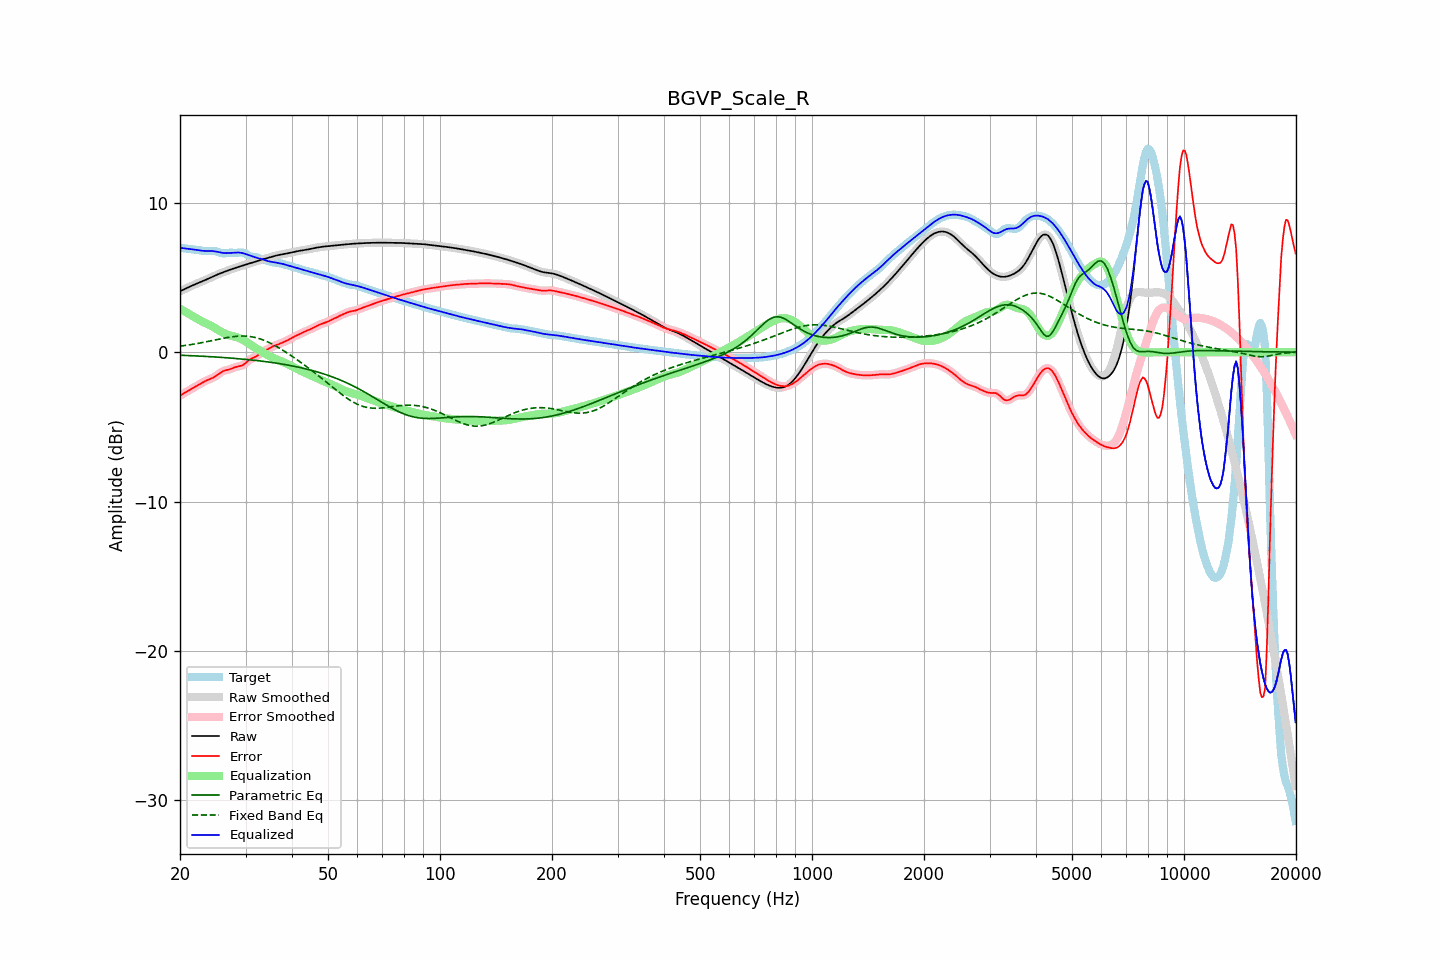

The table this chart was drawn from, first rows:
frequency, raw, error, smoothed, error_smoothed, equalization, parametric_eq, fixed_band_eq, equalized_raw, equalized_smoothed, target
20.00, 4.07, -2.91, 4.07, -2.91, 2.91, -0.21, 0.40, 6.98, 6.98, 6.98
20.20, 4.12, -2.85, 4.12, -2.85, 2.84, -0.21, 0.41, 6.97, 6.97, 6.97
20.40, 4.17, -2.78, 4.17, -2.78, 2.78, -0.21, 0.43, 6.96, 6.96, 6.96
20.61, 4.23, -2.72, 4.23, -2.72, 2.72, -0.22, 0.44, 6.94, 6.94, 6.94
20.81, 4.28, -2.65, 4.28, -2.65, 2.65, -0.22, 0.46, 6.93, 6.93, 6.93
21.02, 4.33, -2.59, 4.33, -2.59, 2.59, -0.23, 0.48, 6.92, 6.92, 6.92
21.23, 4.38, -2.53, 4.38, -2.53, 2.53, -0.23, 0.49, 6.91, 6.91, 6.90
21.44, 4.43, -2.46, 4.43, -2.46, 2.47, -0.24, 0.51, 6.89, 6.89, 6.89
21.66, 4.48, -2.40, 4.48, -2.40, 2.40, -0.24, 0.53, 6.88, 6.88, 6.88
21.87, 4.52, -2.34, 4.52, -2.34, 2.34, -0.25, 0.54, 6.87, 6.86, 6.87
22.09, 4.57, -2.28, 4.57, -2.28, 2.28, -0.25, 0.56, 6.85, 6.85, 6.85
22.31, 4.61, -2.22, 4.61, -2.22, 2.22, -0.26, 0.58, 6.83, 6.83, 6.84
22.54, 4.66, -2.16, 4.66, -2.16, 2.16, -0.26, 0.60, 6.81, 6.81, 6.82
22.76, 4.70, -2.10, 4.70, -2.10, 2.10, -0.27, 0.62, 6.80, 6.80, 6.80
22.99, 4.74, -2.03, 4.74, -2.04, 2.04, -0.27, 0.64, 6.78, 6.78, 6.78
23.22, 4.79, -1.97, 4.79, -1.98, 1.98, -0.28, 0.66, 6.77, 6.78, 6.77
23.45, 4.84, -1.92, 4.84, -1.92, 1.93, -0.29, 0.69, 6.77, 6.77, 6.76
23.69, 4.89, -1.87, 4.89, -1.87, 1.88, -0.29, 0.71, 6.77, 6.77, 6.76
23.92, 4.94, -1.83, 4.94, -1.83, 1.83, -0.30, 0.73, 6.77, 6.77, 6.77
24.16, 4.99, -1.79, 4.99, -1.79, 1.78, -0.30, 0.75, 6.77, 6.77, 6.78
24.40, 5.04, -1.74, 5.04, -1.74, 1.73, -0.31, 0.77, 6.77, 6.77, 6.78
24.65, 5.09, -1.69, 5.09, -1.69, 1.67, -0.32, 0.80, 6.76, 6.76, 6.78
24.89, 5.14, -1.62, 5.14, -1.62, 1.60, -0.32, 0.82, 6.74, 6.74, 6.76
25.14, 5.18, -1.55, 5.18, -1.55, 1.53, -0.33, 0.84, 6.72, 6.72, 6.73
25.39, 5.23, -1.46, 5.23, -1.47, 1.47, -0.34, 0.87, 6.69, 6.69, 6.69
25.65, 5.27, -1.39, 5.27, -1.39, 1.40, -0.35, 0.89, 6.67, 6.67, 6.65
25.91, 5.31, -1.32, 5.31, -1.32, 1.34, -0.35, 0.91, 6.65, 6.65, 6.63
26.16, 5.35, -1.26, 5.35, -1.26, 1.29, -0.36, 0.93, 6.64, 6.64, 6.61
26.43, 5.39, -1.22, 5.39, -1.22, 1.24, -0.37, 0.95, 6.63, 6.63, 6.61
26.69, 5.43, -1.20, 5.43, -1.20, 1.20, -0.38, 0.97, 6.63, 6.63, 6.63
26.96, 5.47, -1.17, 5.47, -1.17, 1.16, -0.38, 0.99, 6.63, 6.63, 6.65
27.23, 5.51, -1.15, 5.51, -1.14, 1.12, -0.39, 1.01, 6.63, 6.63, 6.66
27.50, 5.55, -1.11, 5.55, -1.11, 1.09, -0.40, 1.02, 6.64, 6.64, 6.66
27.77, 5.59, -1.06, 5.59, -1.06, 1.07, -0.41, 1.04, 6.65, 6.65, 6.65
28.05, 5.62, -1.02, 5.62, -1.02, 1.04, -0.42, 1.05, 6.66, 6.66, 6.64
28.33, 5.66, -0.99, 5.66, -0.99, 1.01, -0.43, 1.06, 6.67, 6.67, 6.64
28.62, 5.69, -0.96, 5.69, -0.96, 0.98, -0.44, 1.07, 6.67, 6.67, 6.65
28.90, 5.73, -0.94, 5.73, -0.94, 0.94, -0.45, 1.07, 6.66, 6.66, 6.67
29.19, 5.76, -0.91, 5.76, -0.91, 0.89, -0.46, 1.08, 6.65, 6.65, 6.67
29.48, 5.79, -0.88, 5.79, -0.87, 0.83, -0.47, 1.08, 6.63, 6.63, 6.67
29.78, 5.83, -0.80, 5.83, -0.80, 0.77, -0.48, 1.08, 6.60, 6.60, 6.63
30.08, 5.86, -0.72, 5.86, -0.71, 0.70, -0.49, 1.07, 6.56, 6.56, 6.58
30.38, 5.89, -0.62, 5.89, -0.62, 0.63, -0.50, 1.07, 6.53, 6.52, 6.51
30.68, 5.92, -0.52, 5.92, -0.53, 0.56, -0.51, 1.05, 6.48, 6.48, 6.44
30.99, 5.95, -0.45, 5.95, -0.46, 0.49, -0.52, 1.04, 6.44, 6.44, 6.41
31.30, 5.98, -0.40, 5.99, -0.40, 0.42, -0.53, 1.02, 6.40, 6.40, 6.38
31.61, 6.02, -0.35, 6.02, -0.35, 0.35, -0.54, 1.00, 6.37, 6.37, 6.37
31.93, 6.06, -0.31, 6.06, -0.30, 0.28, -0.55, 0.97, 6.34, 6.34, 6.36
32.24, 6.09, -0.24, 6.09, -0.24, 0.22, -0.57, 0.95, 6.31, 6.31, 6.33
32.57, 6.13, -0.17, 6.13, -0.16, 0.15, -0.58, 0.92, 6.28, 6.28, 6.30
32.89, 6.17, -0.08, 6.17, -0.08, 0.09, -0.59, 0.88, 6.26, 6.26, 6.25
33.22, 6.20, -0.01, 6.20, -0.01, 0.03, -0.60, 0.84, 6.23, 6.23, 6.21
33.55, 6.23, 0.06, 6.23, 0.06, -0.04, -0.62, 0.80, 6.19, 6.19, 6.17
33.89, 6.26, 0.11, 6.26, 0.11, -0.11, -0.63, 0.76, 6.15, 6.15, 6.15
34.23, 6.29, 0.16, 6.29, 0.16, -0.17, -0.65, 0.71, 6.11, 6.11, 6.13
34.57, 6.31, 0.21, 6.31, 0.22, -0.23, -0.66, 0.66, 6.08, 6.08, 6.10
34.92, 6.34, 0.28, 6.34, 0.28, -0.28, -0.67, 0.61, 6.06, 6.06, 6.06
35.27, 6.38, 0.34, 6.38, 0.34, -0.34, -0.69, 0.56, 6.04, 6.04, 6.03
35.62, 6.41, 0.40, 6.41, 0.40, -0.38, -0.71, 0.50, 6.02, 6.02, 6.01
35.97, 6.44, 0.45, 6.44, 0.44, -0.43, -0.72, 0.44, 6.01, 6.01, 5.99
... 635 more rows
